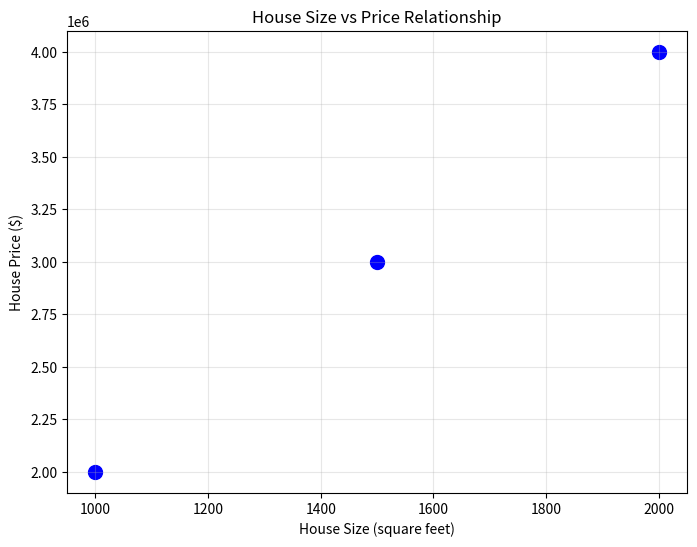

Generate this figure with matplotlib:
import pandas as pd
import matplotlib.pyplot as plt

data = {
    'House': ['House A', 'House B', 'House C'],
    'Size': [1000, 1500, 2000],
    'Price': [2000000, 3000000, 4000000]
}

df = pd.DataFrame(data)

print('OUR HOUSE TABLE')
print(df)

print("\nLET'S EXPLORE THE DATA")

print('1. Just the size column:')
print(df['Size'])

print('\n2. First row (House A):')
print(df.iloc[0])

print('\n3. What will this show?')
print(df['Price'].mean())

print('OUR DATA FOR VISUALIZATION')
print(df)
print()

plt.figure(figsize=(8, 6))

plt.scatter(df['Size'], df['Price'], s=100, color='blue')

plt.xlabel('House Size (square feet)')
plt.ylabel('House Price ($)')
plt.title('House Size vs Price Relationship')

plt.grid(True, alpha=0.3)

plt.show()
